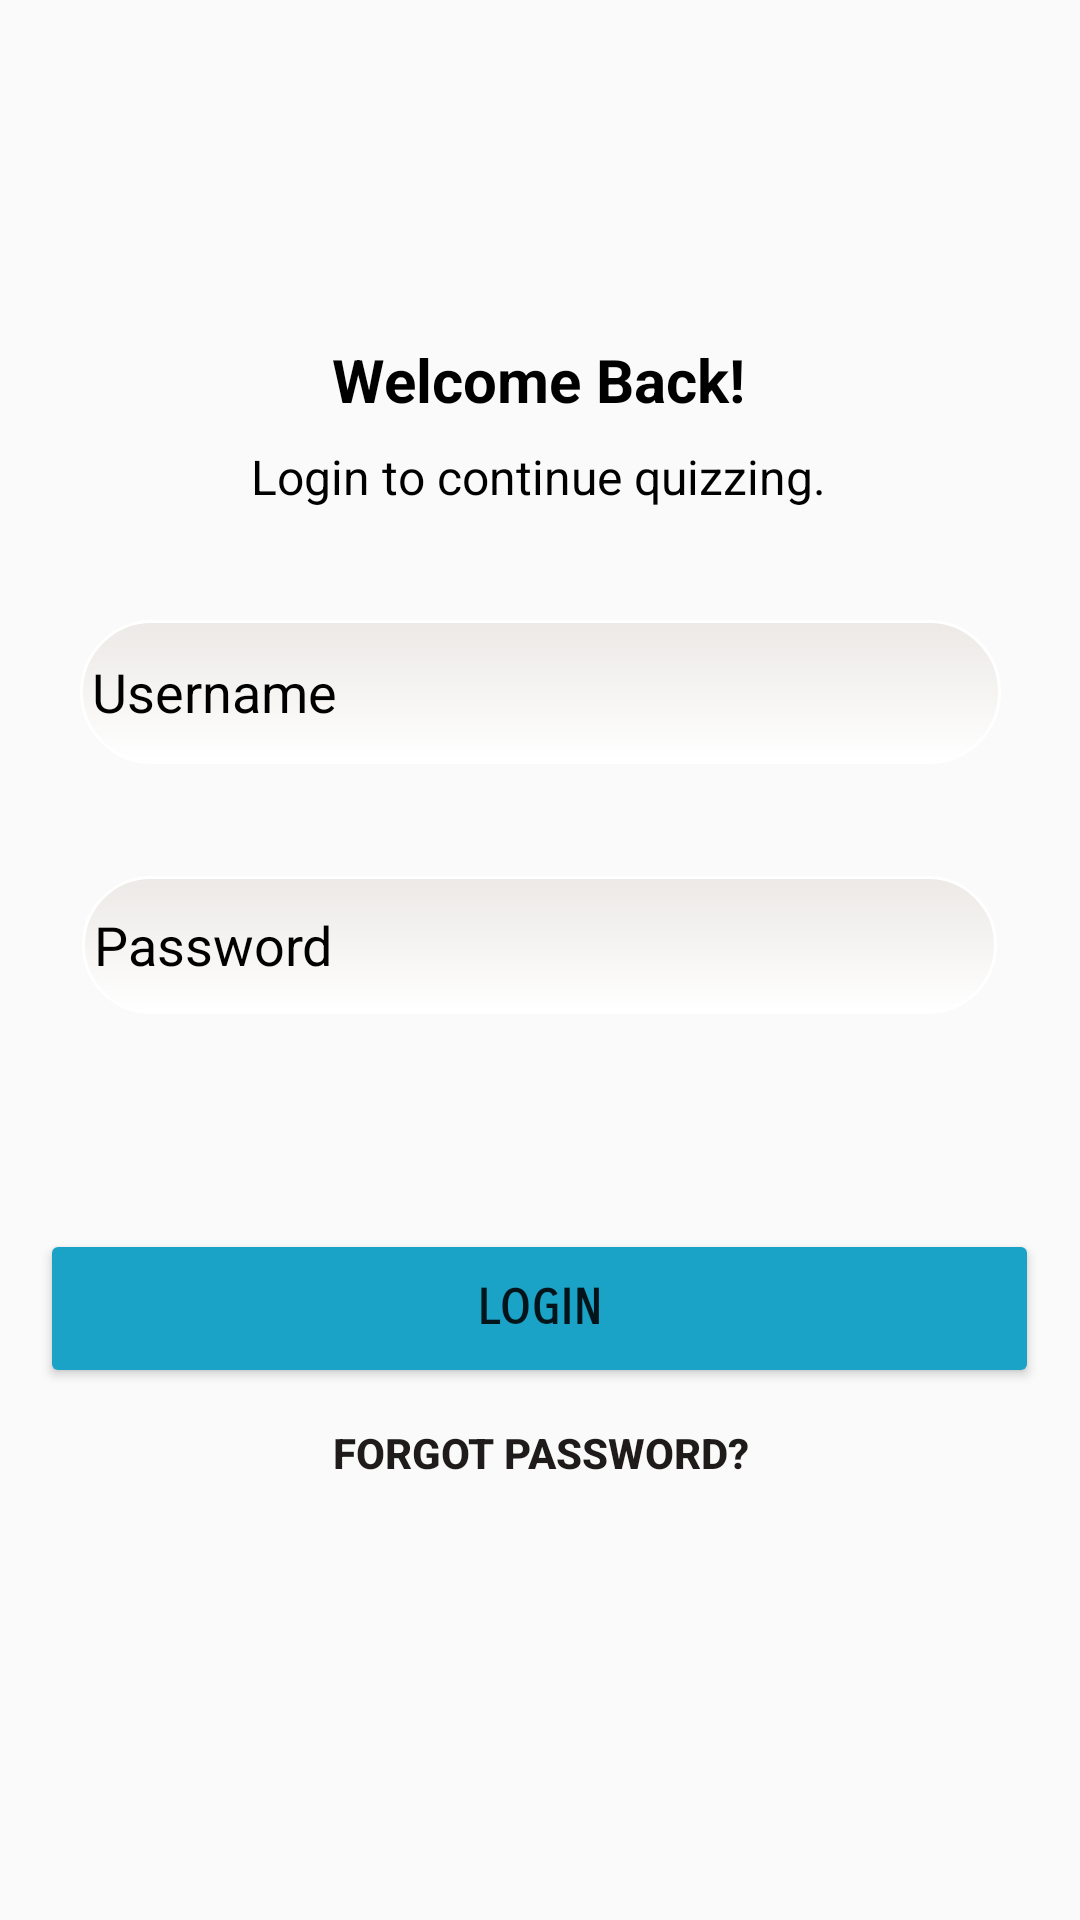

Here is an Android app screen rendered from its layout file. Give the layout XML and the strings, colors and styles it references.
<!-- AndroidManifest.xml: application theme Theme.QuizForKids -->
<!-- res/layout/landscape_login.xml -->
<?xml version="1.0" encoding="utf-8"?>
<androidx.constraintlayout.widget.ConstraintLayout xmlns:android="http://schemas.android.com/apk/res/android"
    xmlns:app="http://schemas.android.com/apk/res-auto"
    xmlns:tools="http://schemas.android.com/tools"
    android:layout_width="match_parent"
    android:layout_height="match_parent"
    android:background="@drawable/kidspic"
    tools:context=".loginPage.LoginScreen">
    <include
        layout="@layout/toolbar_main"
        android:id="@+id/toolbar" />
    <TextView
        android:id="@+id/textView"
        android:layout_width="wrap_content"
        android:layout_height="wrap_content"
        android:layout_marginBottom="8dp"
        android:text="Welcome Back!"
        android:textColor="#000000"
        android:textSize="20sp"
        android:textStyle="bold"
        app:layout_constraintBottom_toTopOf="@+id/textView3"
        app:layout_constraintEnd_toEndOf="parent"
        app:layout_constraintHorizontal_bias="0.499"
        app:layout_constraintStart_toStartOf="parent"
        app:layout_constraintTop_toTopOf="@+id/guideline18"
        app:layout_constraintVertical_bias="1.0" />

    <EditText
        android:id="@+id/passInput"
        android:layout_width="305dp"
        android:layout_height="46dp"
        android:layout_marginTop="4dp"
        android:background="@drawable/round_corner"
        android:ems="10"
        android:hint="Password"
        android:inputType="textPersonName"
        android:textColor="#000000"
        android:textColorHint="#000000"
        app:layout_constraintEnd_toEndOf="parent"
        app:layout_constraintHorizontal_bias="0.497"
        app:layout_constraintStart_toStartOf="parent"
        app:layout_constraintTop_toTopOf="@+id/guideline20" />

    <Button
        android:id="@+id/button2"
        android:layout_width="200dp"
        android:layout_height="35dp"
        android:layout_marginTop="4dp"
        android:background="#00FFFFFF"
        android:text="Forgot password?"
        android:textColor="#201B1B"
        android:textStyle="bold"
        app:layout_constraintEnd_toEndOf="parent"
        app:layout_constraintHorizontal_bias="0.499"
        app:layout_constraintStart_toStartOf="parent"
        app:layout_constraintTop_toBottomOf="@+id/loginButtons" />

    <Button
        android:id="@+id/loginButtons"
        android:layout_width="333dp"
        android:layout_height="53dp"
        android:backgroundTint="#1AA3C7"
        android:fontFamily="sans-serif-smallcaps"
        android:foregroundTint="#FF5722"
        android:text="login"
        android:textSize="16sp"
        android:textStyle="bold"
        app:cornerRadius="100dp"
        app:layout_constraintEnd_toEndOf="parent"
        app:layout_constraintHorizontal_bias="0.498"
        app:layout_constraintStart_toStartOf="parent"
        app:layout_constraintTop_toTopOf="@+id/guideline21" />

    <EditText
        android:id="@+id/usernameInput"
        android:layout_width="307dp"
        android:layout_height="48dp"
        android:background="@drawable/round_corner"
        android:ems="10"
        android:hint="Username"
        android:inputType="textPersonName"
        android:textColor="#512D2D"
        android:textColorHint="#000000"
        app:layout_constraintBottom_toTopOf="@+id/guideline20"
        app:layout_constraintEnd_toEndOf="parent"
        app:layout_constraintStart_toStartOf="parent"
        app:layout_constraintTop_toTopOf="@+id/guideline19"
        app:layout_constraintVertical_bias="0.388" />

    <TextView
        android:id="@+id/textView3"
        android:layout_width="wrap_content"
        android:layout_height="wrap_content"
        android:layout_marginBottom="16dp"
        android:text="Login to continue quizzing."
        android:textColor="#000000"
        android:textSize="16sp"
        app:layout_constraintBottom_toTopOf="@+id/guideline19"
        app:layout_constraintEnd_toEndOf="parent"
        app:layout_constraintHorizontal_bias="0.497"
        app:layout_constraintStart_toStartOf="parent" />

    <androidx.constraintlayout.widget.Guideline
        android:id="@+id/guideline18"
        android:layout_width="wrap_content"
        android:layout_height="wrap_content"
        android:orientation="horizontal"
        app:layout_constraintGuide_percent="0.11" />

    <androidx.constraintlayout.widget.Guideline
        android:id="@+id/guideline19"
        android:layout_width="wrap_content"
        android:layout_height="wrap_content"
        android:orientation="horizontal"
        app:layout_constraintGuide_percent="0.29" />

    <androidx.constraintlayout.widget.Guideline
        android:id="@+id/guideline20"
        android:layout_width="wrap_content"
        android:layout_height="wrap_content"
        android:orientation="horizontal"
        app:layout_constraintGuide_percent="0.45" />

    <androidx.constraintlayout.widget.Guideline
        android:id="@+id/guideline21"
        android:layout_width="wrap_content"
        android:layout_height="wrap_content"
        android:orientation="horizontal"
        app:layout_constraintGuide_percent="0.64" />

</androidx.constraintlayout.widget.ConstraintLayout>
<!-- res/layout/toolbar_main.xml (included above) -->
<?xml version="1.0" encoding="utf-8"?>
<androidx.appcompat.widget.Toolbar
    xmlns:android="http://schemas.android.com/apk/res/android"
    xmlns:app="http://schemas.android.com/apk/res-auto"
    android:id="@+id/toolbar"
    android:layout_width="0dp"
    android:layout_height="wrap_content"
    android:background="#00018786"
    android:minHeight="?attr/actionBarSize"
    android:theme="?attr/actionBarTheme"
    app:layout_constraintEnd_toEndOf="parent"
    app:layout_constraintStart_toStartOf="parent"
    app:layout_constraintTop_toTopOf="parent" />
<!-- resources referenced by this layout -->
<resources>
  <!-- drawable round_corner (drawable) -->
  <?xml version="1.0" encoding="utf-8"?>
  <shape xmlns:android="http://schemas.android.com/apk/res/android"
      android:shape="rectangle">
      <gradient
          android:startColor="#ECE9E6"
          android:endColor="#FFFFFF"
          android:angle="270"
          />
      <corners
          android:radius="40dp" />
      <stroke
          android:width="1dip"
          android:color="#ffffff"
          />
      <padding
          android:left="4dp"
          android:top="4dp"
          android:right="4dp"
          android:bottom="4dp"
          />
  </shape>
  <style name="Theme.QuizForKids" parent="Theme.AppCompat.DayNight.NoActionBar">
  
      
          <item name="colorPrimary">#009688</item>
          <item name="colorPrimaryVariant">@color/purple_700</item>
          <item name="colorOnPrimary">@color/white</item>
          
          <item name="colorSecondary">@color/teal_200</item>
          <item name="colorSecondaryVariant">@color/teal_700</item>
          <item name="colorOnSecondary">@color/black</item>
          
          <item name="android:statusBarColor">@color/teal_700</item>
          
          <item name="titleTextColor">@color/appTitle</item>
  
      </style>
  <!-- not gathered from this repository: default colours our renderer supplied (Android Studio template values) -->
  <color name="purple_700">#FF3700B3</color>
  <color name="teal_200">#FF03DAC5</color>
  <color name="teal_700">#FF018786</color>
  <color name="black">#FF000000</color>
  <color name="white">#FFFFFFFF</color>
</resources>
